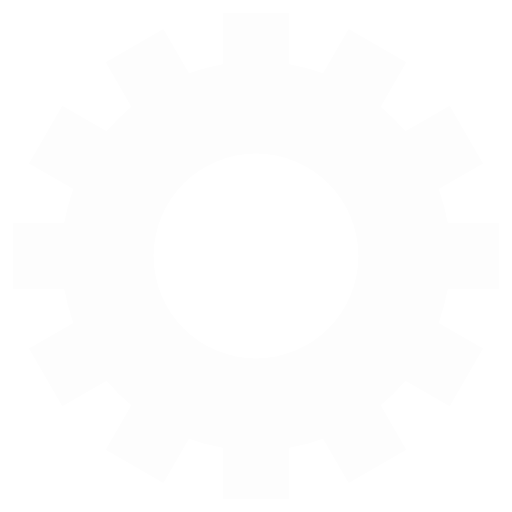
t = 0.00 s
t = 1.70 s: frame unchanged from t = 0.00 s, image omitted
t = 3.40 s: frame unchanged from t = 0.00 s, image omitted
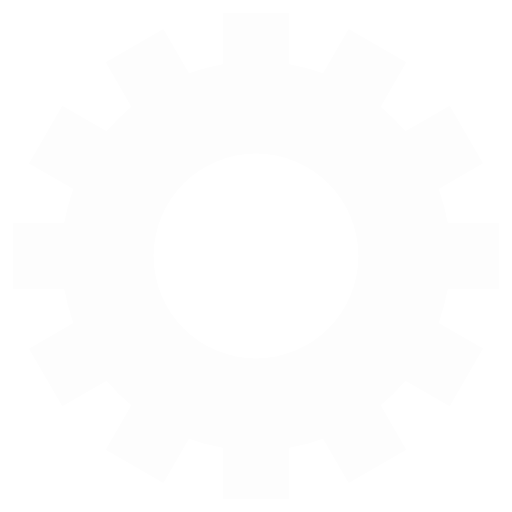
t = 5.10 s

The animated SVG that drew these frames (rendered in a browser with its animation timeline set to each time). Animation: 1 SMIL element (animateTransform=1); one cycle of 6.80 s, repeats indefinitely.

<svg class="lds-gear" width="200px"  height="200px"  xmlns="http://www.w3.org/2000/svg" xmlns:xlink="http://www.w3.org/1999/xlink" viewBox="0 0 100 100" preserveAspectRatio="xMidYMid" style="background: none;"><g transform="translate(50 50)">
<g transform="rotate(271.85)">
<animateTransform attributeName="transform" type="rotate" values="0;360" keyTimes="0;1" dur="6.8s" repeatCount="indefinite"></animateTransform><path d="M37.43995192304605 -6.5 L47.43995192304605 -6.5 L47.43995192304605 6.5 L37.43995192304605 6.5 A38 38 0 0 1 35.67394948182593 13.090810836924174 L35.67394948182593 13.090810836924174 L44.33420351967032 18.090810836924174 L37.83420351967032 29.34914108612188 L29.17394948182593 24.34914108612188 A38 38 0 0 1 24.34914108612188 29.17394948182593 L24.34914108612188 29.17394948182593 L29.34914108612188 37.83420351967032 L18.090810836924184 44.33420351967032 L13.090810836924183 35.67394948182593 A38 38 0 0 1 6.5 37.43995192304605 L6.5 37.43995192304605 L6.500000000000001 47.43995192304605 L-6.499999999999995 47.43995192304606 L-6.499999999999996 37.43995192304606 A38 38 0 0 1 -13.09081083692417 35.67394948182593 L-13.09081083692417 35.67394948182593 L-18.09081083692417 44.33420351967032 L-29.34914108612187 37.834203519670325 L-24.349141086121872 29.173949481825936 A38 38 0 0 1 -29.17394948182592 24.34914108612189 L-29.17394948182592 24.34914108612189 L-37.83420351967031 29.349141086121893 L-44.33420351967031 18.0908108369242 L-35.67394948182592 13.090810836924193 A38 38 0 0 1 -37.43995192304605 6.5000000000000036 L-37.43995192304605 6.5000000000000036 L-47.43995192304605 6.500000000000004 L-47.43995192304606 -6.499999999999993 L-37.43995192304606 -6.499999999999994 A38 38 0 0 1 -35.67394948182593 -13.090810836924167 L-35.67394948182593 -13.090810836924167 L-44.33420351967032 -18.090810836924163 L-37.834203519670325 -29.34914108612187 L-29.173949481825936 -24.34914108612187 A38 38 0 0 1 -24.349141086121893 -29.17394948182592 L-24.349141086121893 -29.17394948182592 L-29.349141086121897 -37.834203519670304 L-18.0908108369242 -44.334203519670304 L-13.090810836924195 -35.67394948182592 A38 38 0 0 1 -6.500000000000005 -37.43995192304605 L-6.500000000000005 -37.43995192304605 L-6.500000000000007 -47.43995192304605 L6.49999999999999 -47.43995192304606 L6.499999999999992 -37.43995192304606 A38 38 0 0 1 13.090810836924149 -35.67394948182594 L13.090810836924149 -35.67394948182594 L18.090810836924142 -44.33420351967033 L29.349141086121847 -37.83420351967034 L24.349141086121854 -29.17394948182595 A38 38 0 0 1 29.17394948182592 -24.349141086121893 L29.17394948182592 -24.349141086121893 L37.834203519670304 -29.349141086121897 L44.334203519670304 -18.0908108369242 L35.67394948182592 -13.090810836924197 A38 38 0 0 1 37.43995192304605 -6.500000000000007 M0 -20A20 20 0 1 0 0 20 A20 20 0 1 0 0 -20" fill="#fdfdfd"></path></g></g></svg>
